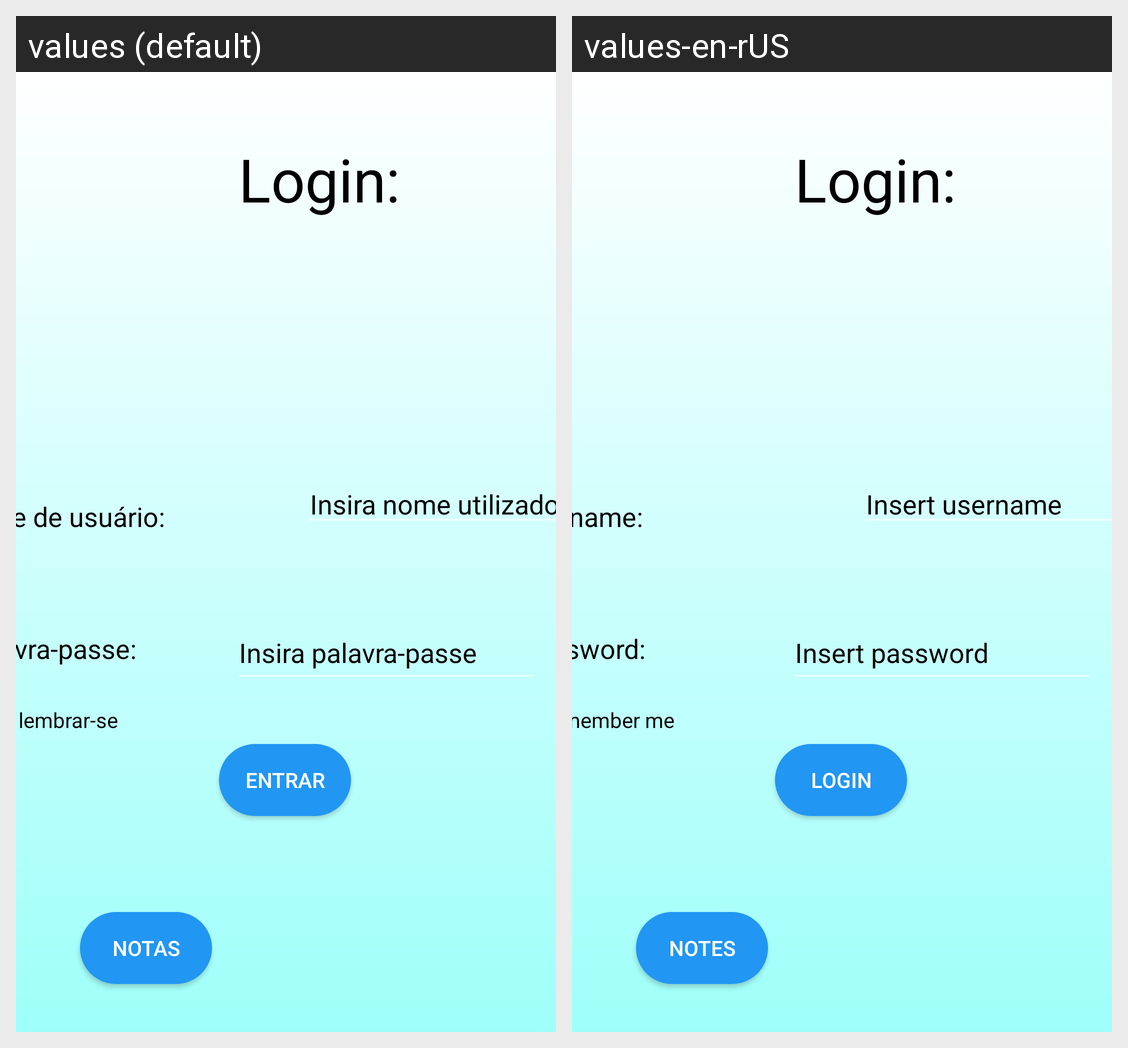

Locale-by-locale string values for the Android screen shown in this grid:
Android screen res/layout/activity_retrofit_login.xml rendered under 2 locales, left to right: values (default), values-en-rUS. Device: Nexus 5 (rendered at 1080×1920; each locale shown at half size, 540×960, under a caption strip naming it); theme Theme.MapApp.
Strings drawn on this screen, with the default value and each locale's value (text and hints the layout hard-codes, and strings that could not be matched under every locale, appear in the picture but are not listed):

login_pass
  values: Insira palavra-passe
  values-en-rUS: Insert password

btn_lo
  values: entrar
  values-en-rUS: Login

username
  values: nome de usuário:
  values-en-rUS: Username:

pass
  values: palavra-passe:
  values-en-rUS: Password:

login_user
  values: Insira nome utilizador
  values-en-rUS: Insert username

RemeberLogin
  values: lembrar-se
  values-en-rUS: Remember me

notas
  values: Notas
  values-en-rUS: Notes
